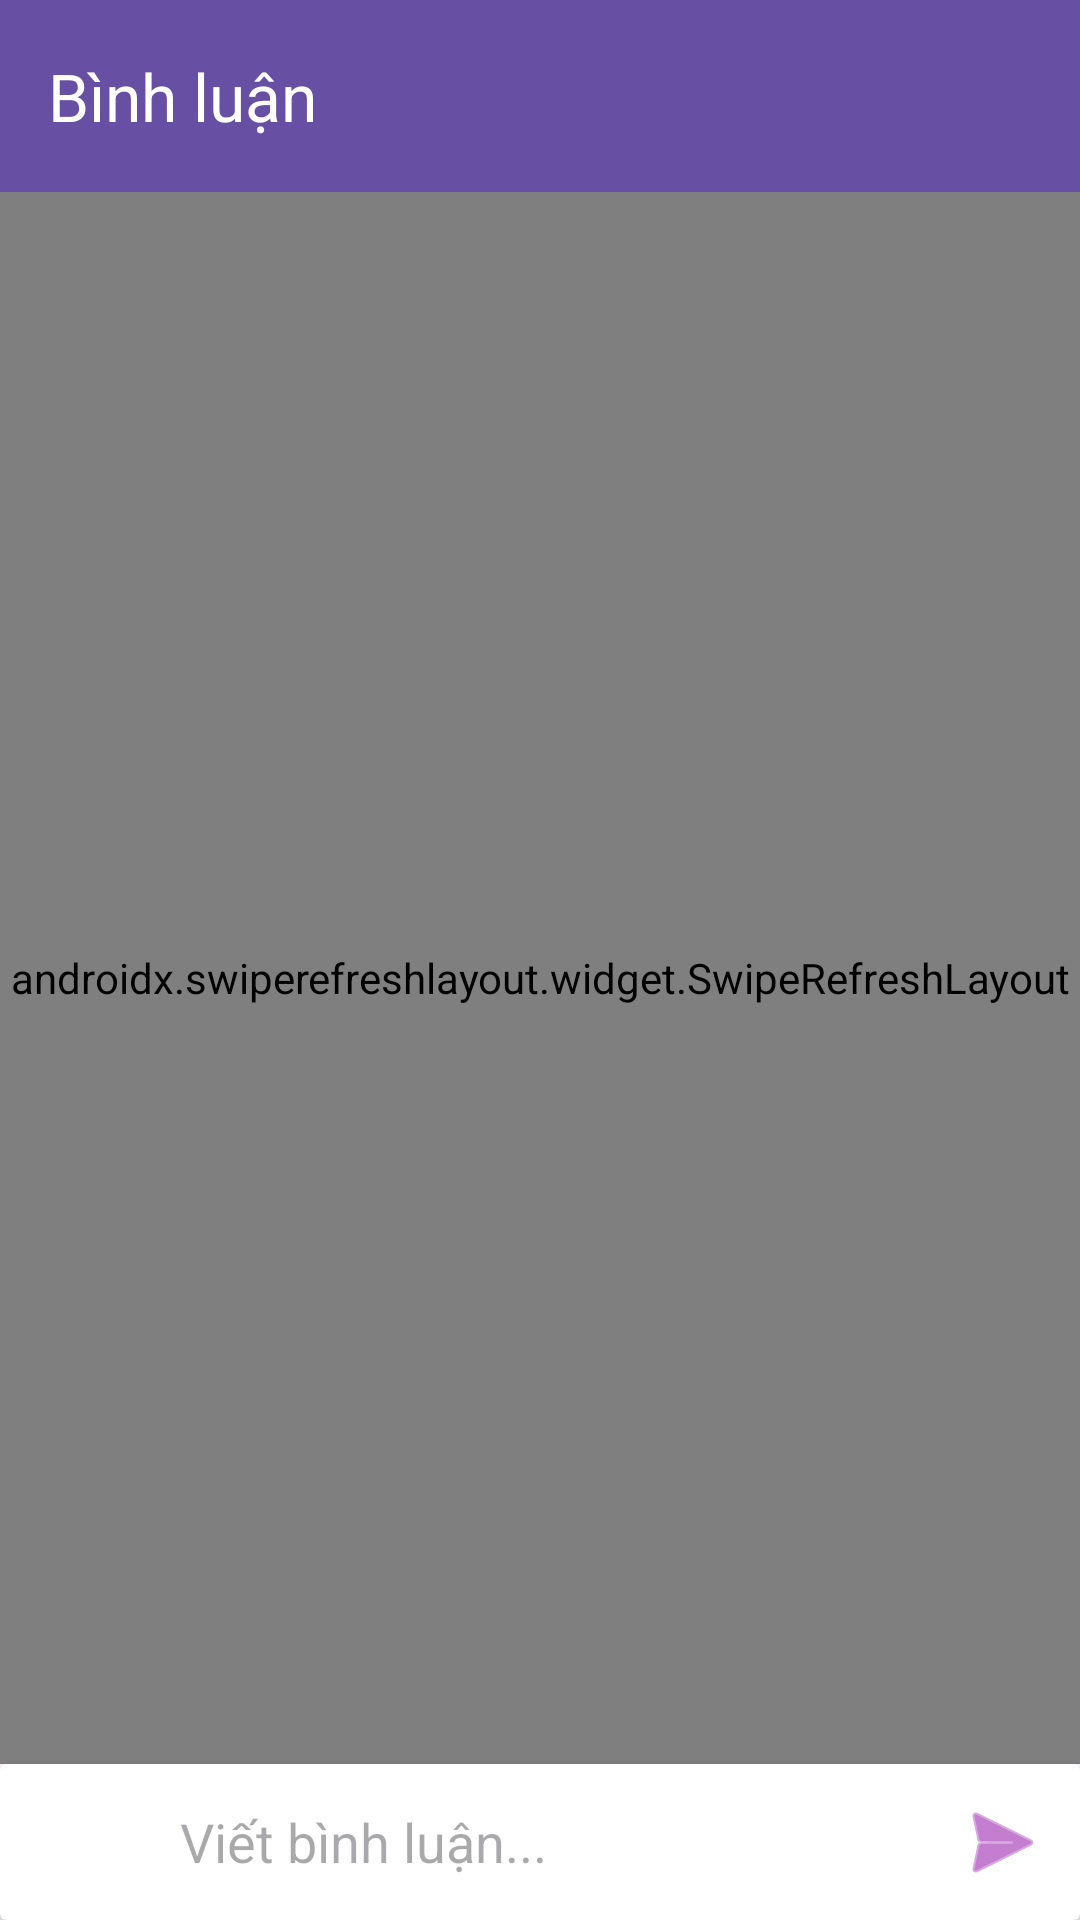

Produce the Android XML layout that renders to this screen, including the resource entries it uses.
<!-- AndroidManifest.xml: application theme Theme.BeoMusic -->
<!-- res/layout/activity_show_comment.xml -->
<?xml version="1.0" encoding="utf-8"?>
<androidx.constraintlayout.widget.ConstraintLayout xmlns:android="http://schemas.android.com/apk/res/android"
    xmlns:app="http://schemas.android.com/apk/res-auto"
    xmlns:tools="http://schemas.android.com/tools"
    android:id="@+id/main"
    android:layout_width="match_parent"
    android:layout_height="match_parent"
    tools:context=".views.ShowComment">

    <androidx.appcompat.widget.Toolbar
        android:id="@+id/toolbar"
        android:layout_width="0dp"
        android:layout_height="?attr/actionBarSize"
        android:background="?attr/colorPrimary"
        android:theme="@style/ThemeOverlay.AppCompat.Dark.ActionBar"
        app:layout_constraintEnd_toEndOf="parent"
        app:layout_constraintStart_toStartOf="parent"
        app:layout_constraintTop_toTopOf="parent"
        app:title="Bình luận" />

    <androidx.swiperefreshlayout.widget.SwipeRefreshLayout
        android:id="@+id/swipeRefreshLayout"
        android:layout_width="0dp"
        android:layout_height="0dp"
        app:layout_constraintBottom_toTopOf="@+id/layoutAddComment"
        app:layout_constraintEnd_toEndOf="parent"
        app:layout_constraintStart_toStartOf="parent"
        app:layout_constraintTop_toBottomOf="@+id/toolbar">

        <androidx.recyclerview.widget.RecyclerView
            android:id="@+id/rvComments"
            android:layout_width="match_parent"
            android:layout_height="match_parent"
            android:clipToPadding="false"
            android:paddingBottom="8dp"
            tools:listitem="@layout/item_comment" />

    </androidx.swiperefreshlayout.widget.SwipeRefreshLayout>

    <androidx.cardview.widget.CardView
        android:id="@+id/layoutAddComment"
        android:layout_width="0dp"
        android:layout_height="wrap_content"
        app:cardElevation="4dp"
        app:layout_constraintBottom_toBottomOf="parent"
        app:layout_constraintEnd_toEndOf="parent"
        app:layout_constraintStart_toStartOf="parent">

        <androidx.constraintlayout.widget.ConstraintLayout
            android:layout_width="match_parent"
            android:layout_height="wrap_content"
            android:padding="8dp">

            <ImageView
                android:id="@+id/ivCurrentUserAvatar"
                android:layout_width="36dp"
                android:layout_height="36dp"
                android:contentDescription="Your Avatar"
                app:layout_constraintBottom_toBottomOf="parent"
                app:layout_constraintStart_toStartOf="parent"
                app:layout_constraintTop_toTopOf="parent"
                tools:src="@drawable/default_avatar" />

            <EditText
                android:id="@+id/etCommentInput"
                android:layout_width="0dp"
                android:layout_height="wrap_content"
                android:layout_marginStart="8dp"
                android:layout_marginEnd="8dp"
                android:background="@android:color/transparent"
                android:hint="Viết bình luận..."
                android:inputType="textMultiLine"
                android:maxLines="4"
                android:minHeight="36dp"
                android:paddingStart="8dp"
                android:paddingEnd="8dp"
                app:layout_constraintBottom_toBottomOf="parent"
                app:layout_constraintEnd_toStartOf="@+id/btnSendComment"
                app:layout_constraintStart_toEndOf="@+id/ivCurrentUserAvatar"
                app:layout_constraintTop_toTopOf="parent" />

            <ImageButton
                android:id="@+id/btnSendComment"
                android:layout_width="36dp"
                android:layout_height="36dp"
                android:background="?attr/selectableItemBackgroundBorderless"
                android:contentDescription="Send Comment"
                android:src="@android:drawable/ic_menu_send"
                app:layout_constraintBottom_toBottomOf="parent"
                app:layout_constraintEnd_toEndOf="parent"
                app:layout_constraintTop_toTopOf="parent"
                app:tint="@color/purple_500" />

        </androidx.constraintlayout.widget.ConstraintLayout>
    </androidx.cardview.widget.CardView>

    <ProgressBar
        android:id="@+id/progressBar"
        android:layout_width="wrap_content"
        android:layout_height="wrap_content"
        android:visibility="gone"
        app:layout_constraintBottom_toBottomOf="parent"
        app:layout_constraintEnd_toEndOf="parent"
        app:layout_constraintStart_toStartOf="parent"
        app:layout_constraintTop_toTopOf="parent" />

    <TextView
        android:id="@+id/tvEmptyComments"
        android:layout_width="wrap_content"
        android:layout_height="wrap_content"
        android:text="Chưa có bình luận nào"
        android:textSize="16sp"
        android:visibility="gone"
        app:layout_constraintBottom_toBottomOf="parent"
        app:layout_constraintEnd_toEndOf="parent"
        app:layout_constraintStart_toStartOf="parent"
        app:layout_constraintTop_toTopOf="parent" />

</androidx.constraintlayout.widget.ConstraintLayout>
<!-- res/layout/item_comment.xml (included above) -->
<?xml version="1.0" encoding="utf-8"?>
<androidx.constraintlayout.widget.ConstraintLayout xmlns:android="http://schemas.android.com/apk/res/android"
    xmlns:app="http://schemas.android.com/apk/res-auto"
    xmlns:tools="http://schemas.android.com/tools"
    android:layout_width="match_parent"
    android:layout_height="wrap_content"
    android:paddingStart="16dp"
    android:paddingTop="8dp"
    android:paddingEnd="16dp"
    android:paddingBottom="8dp">

    <ImageView
        android:id="@+id/ivUserAvatar"
        android:layout_width="40dp"
        android:layout_height="40dp"
        android:contentDescription="User Avatar"
        app:layout_constraintStart_toStartOf="parent"
        app:layout_constraintTop_toTopOf="parent"
        tools:src="@drawable/default_avatar" />

    <TextView
        android:id="@+id/tvUsername"
        android:layout_width="0dp"
        android:layout_height="wrap_content"
        android:layout_marginStart="12dp"
        android:textColor="@color/black"
        android:textSize="14sp"
        android:textStyle="bold"
        app:layout_constraintEnd_toStartOf="@+id/tvTimestamp"
        app:layout_constraintStart_toEndOf="@+id/ivUserAvatar"
        app:layout_constraintTop_toTopOf="@+id/ivUserAvatar"
        tools:text="Username" />

    <TextView
        android:id="@+id/tvTimestamp"
        android:layout_width="wrap_content"
        android:layout_height="wrap_content"
        android:textColor="@android:color/darker_gray"
        android:textSize="12sp"
        app:layout_constraintEnd_toEndOf="parent"
        app:layout_constraintTop_toTopOf="@+id/tvUsername"
        tools:text="10/05/2023 15:30" />

    <TextView
        android:id="@+id/tvContent"
        android:layout_width="0dp"
        android:layout_height="wrap_content"
        android:layout_marginTop="4dp"
        android:textColor="@android:color/black"
        android:textSize="14sp"
        app:layout_constraintEnd_toEndOf="parent"
        app:layout_constraintStart_toStartOf="@+id/tvUsername"
        app:layout_constraintTop_toBottomOf="@+id/tvUsername"
        tools:text="This is a comment content. The user is sharing their thoughts about this song." />

    <View
        android:layout_width="0dp"
        android:layout_height="1dp"
        android:layout_marginTop="8dp"
        android:background="#E0E0E0"
        app:layout_constraintEnd_toEndOf="parent"
        app:layout_constraintStart_toStartOf="parent"
        app:layout_constraintTop_toBottomOf="@+id/tvContent" />

</androidx.constraintlayout.widget.ConstraintLayout>
<!-- resources referenced by this layout -->
<resources>
  <color name="black">#FF000000</color>
  <color name="purple_500">#9C27B0</color>
  <style name="Theme.BeoMusic" parent="Base.Theme.BeoMusic" />
  <style name="Base.Theme.BeoMusic" parent="Theme.Material3.DayNight.NoActionBar">
          
          
      </style>
</resources>
